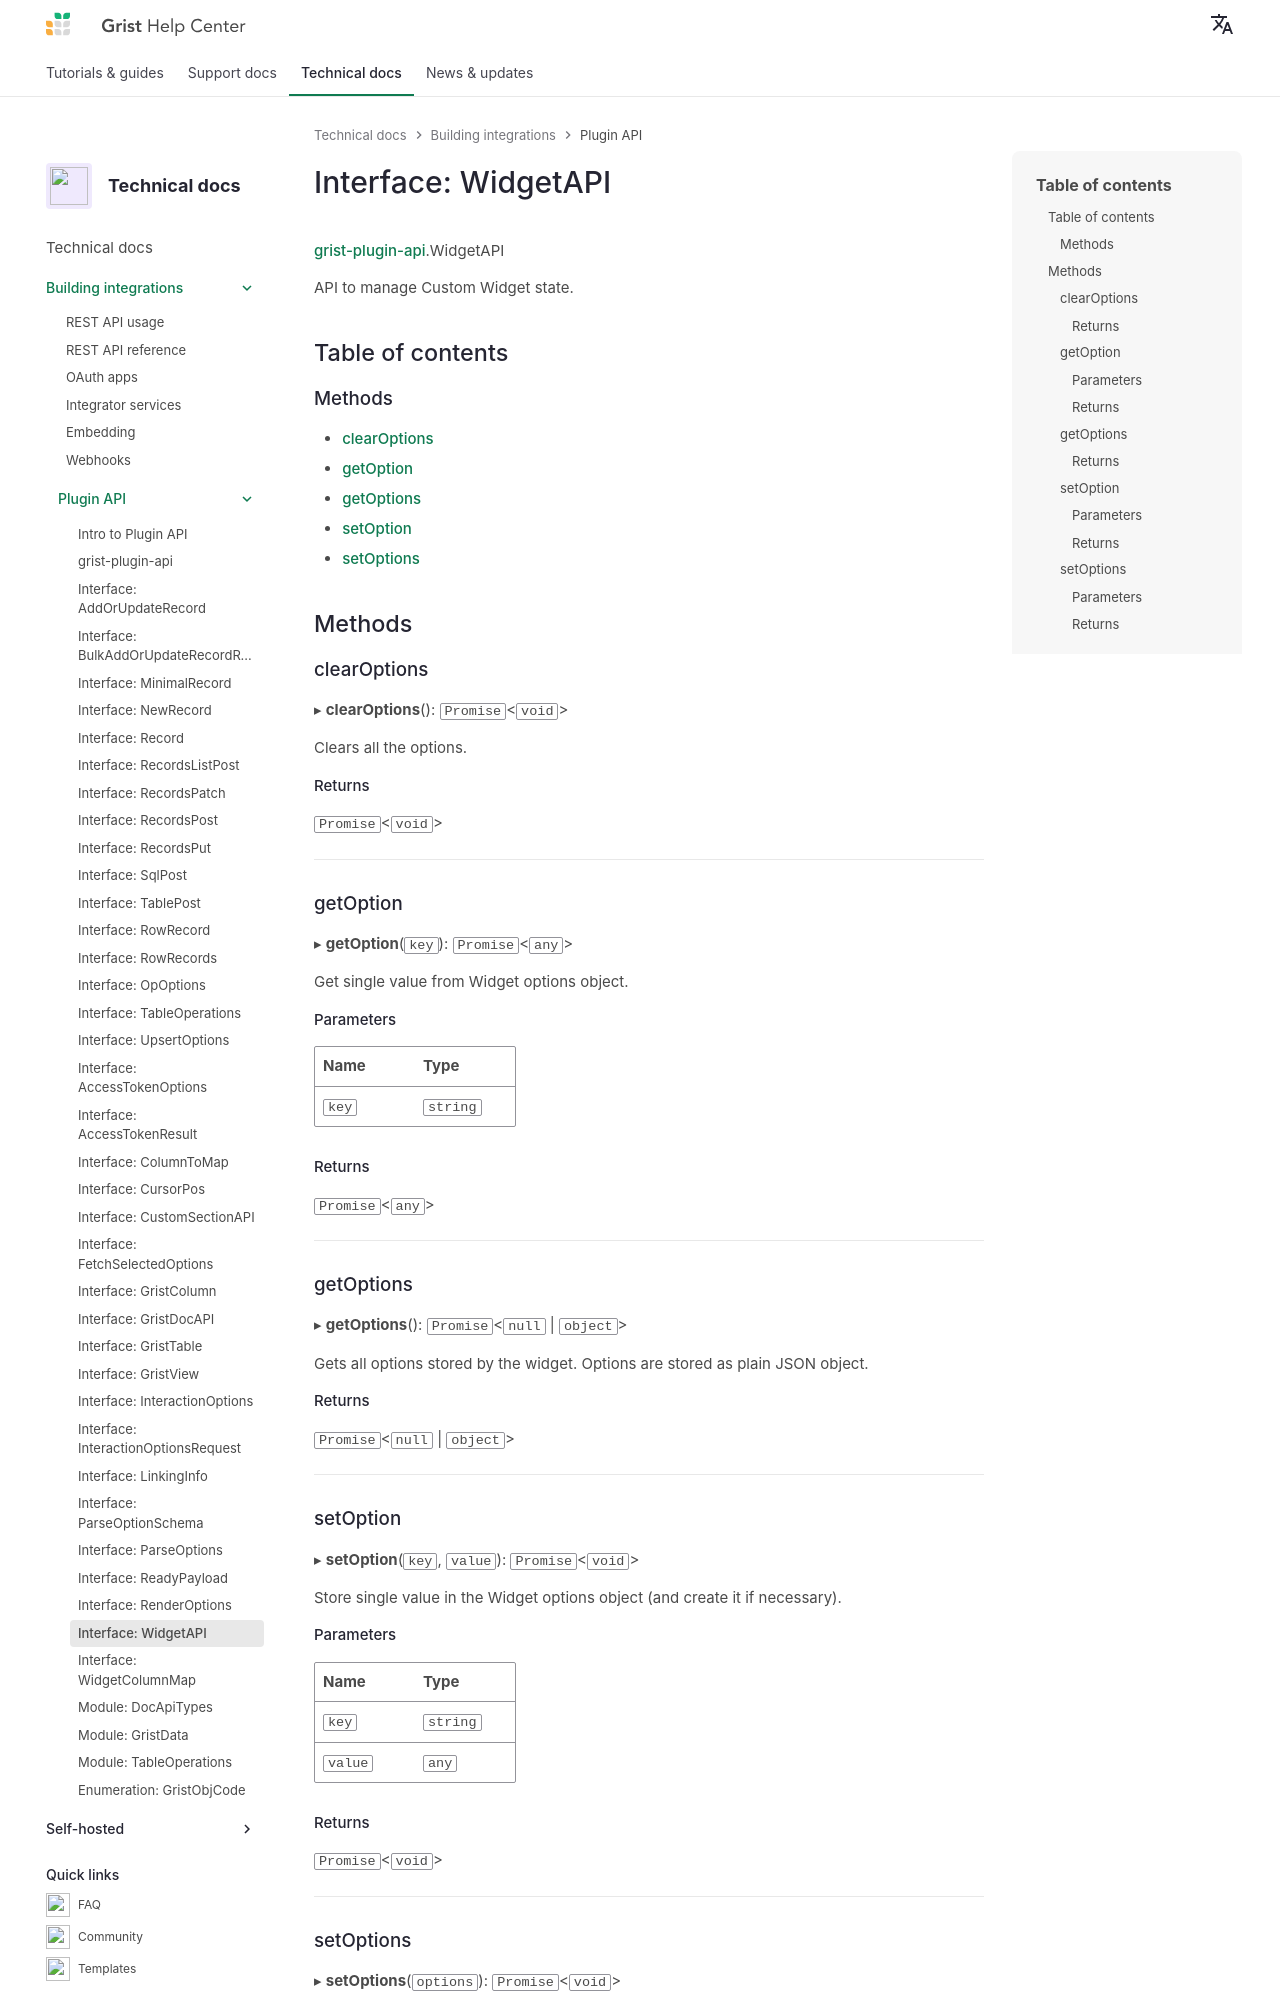

repository: gristlabs/grist-help · page: code/interfaces/grist_plugin_api.WidgetAPI/index.html · generator: mkdocs

# Interface: WidgetAPI

[grist-plugin-api](../modules/grist_plugin_api.md).WidgetAPI

API to manage Custom Widget state.

## Table of contents

### Methods

- [clearOptions](grist_plugin_api.WidgetAPI.md#clearoptions)
- [getOption](grist_plugin_api.WidgetAPI.md#getoption)
- [getOptions](grist_plugin_api.WidgetAPI.md#getoptions)
- [setOption](grist_plugin_api.WidgetAPI.md#setoption)
- [setOptions](grist_plugin_api.WidgetAPI.md#setoptions)

## Methods

### clearOptions

▸ **clearOptions**(): `Promise`<`void`\>

Clears all the options.

#### Returns

`Promise`<`void`\>

___

### getOption

▸ **getOption**(`key`): `Promise`<`any`\>

Get single value from Widget options object.

#### Parameters

| Name | Type |
| :------ | :------ |
| `key` | `string` |

#### Returns

`Promise`<`any`\>

___

### getOptions

▸ **getOptions**(): `Promise`<``null`` \| `object`\>

Gets all options stored by the widget. Options are stored as plain JSON object.

#### Returns

`Promise`<``null`` \| `object`\>

___

### setOption

▸ **setOption**(`key`, `value`): `Promise`<`void`\>

Store single value in the Widget options object (and create it if necessary).
